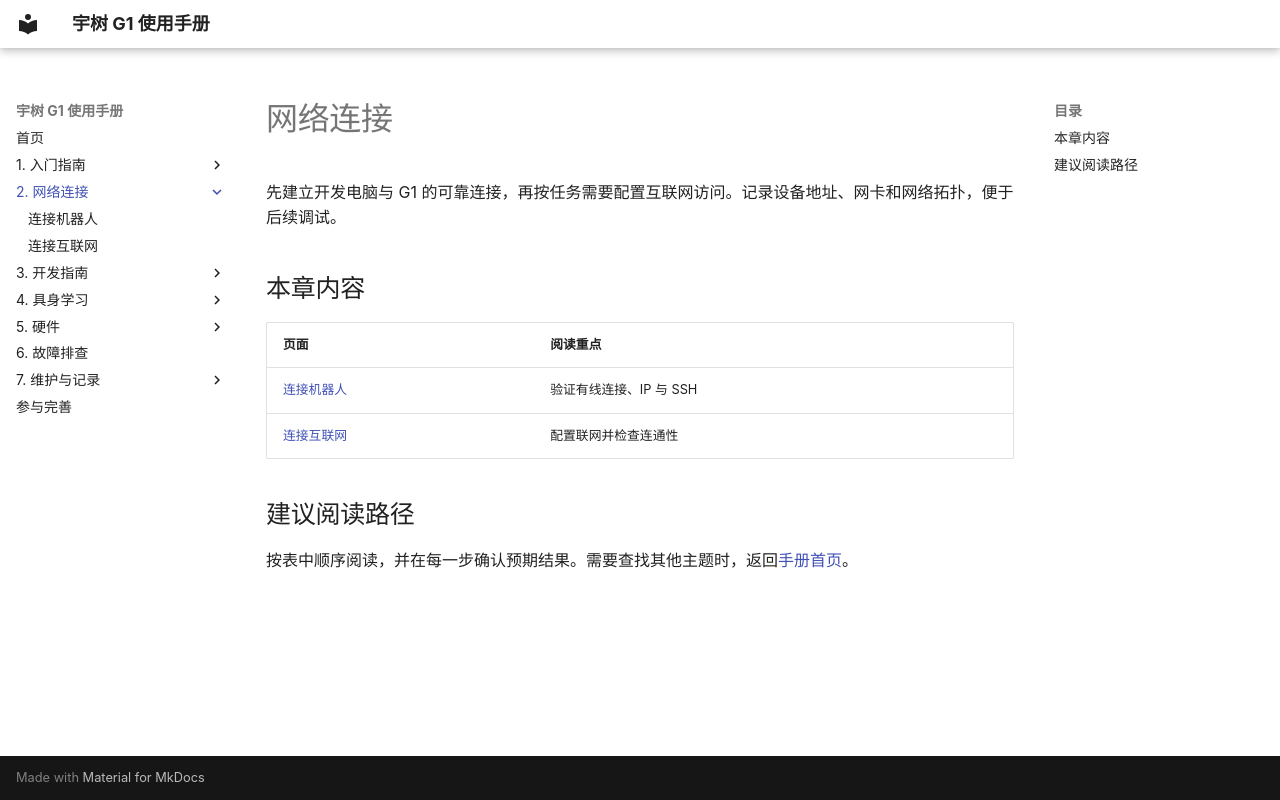

repository: yfrobotics/unitree-g1-handbook · page: networking/index.html · generator: mkdocs

# 网络连接

先建立开发电脑与 G1 的可靠连接，再按任务需要配置互联网访问。记录设备地址、网卡和网络拓扑，便于后续调试。

## 本章内容

| 页面 | 阅读重点 |
| --- | --- |
| [连接机器人](connect-to-robot.md) | 验证有线连接、IP 与 SSH |
| [连接互联网](connect-to-internet.md) | 配置联网并检查连通性 |

## 建议阅读路径

按表中顺序阅读，并在每一步确认预期结果。需要查找其他主题时，返回[手册首页](../index.md)。
